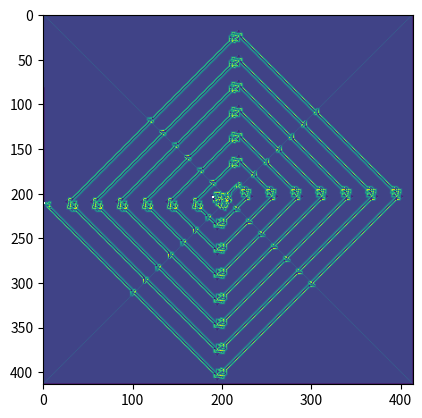

Recreate this plot in Python.
#!/usr/bin/env python3
# -*- coding: utf-8 -*-
"""
Created on Sat Oct 26 09:46:10 2019

[redacted]
"""

import numpy as np, matplotlib.pyplot as plt
from time import sleep
#import importlib.util
#spec = importlib.util.spec_from_file_location("module.name", "../video-plot/functions.py")
#foo = importlib.util.module_from_spec(spec)
#spec.loader.exec_module(foo)
##foo.MyClass()

class Board():
    def __init__(self):
        self.contents = dict()

    def setValue(self, x, y, value):
        string = f"{x},{y}"
        self.contents[string] = value

    def getValue(self, x, y):
        string = f"{x},{y}"
        value = self.contents.get(string)
        return value if value else 0

    def xlim(self):
        xs = [int(s.split(",")[0]) for s in self.contents.keys()]
        return min(xs), max(xs)

    def ylim(self):
        ys = [int(s.split(",")[1]) for s in self.contents.keys()]
        return min(ys), max(ys)

    def width(self):
        xlim = self.xlim()
        return xlim[1] - xlim[0] + 1

    def height(self):
        ylim = self.ylim()
        return ylim[1] - ylim[0] +1

    def shape(self):
        return self.width(), self.height()

    def asArray(self):
#        array = np.zeros(self.shape())
        array = np.ones(self.shape()) * np.nan
        # calculate x and y offset required
        xOffset = self.xlim()[0]
        yOffset = self.ylim()[0]

        # populate the array with the entries in self.contents
        for key, value in self.contents.items():
            x, y = [int(i) for i in key.split(",")]
            array[x-xOffset][y-yOffset] = value
        return array

    def plot(self, ax=None):
        if ax is None:
            ax = plt.gca()

        array = self.asArray()
        ax.imshow(array, vmin=0)

class Ant():
    def __init__(self, board, rules, startPosition=None):
        self.rules = rules
        self.board = board
        if startPosition:
            self.position = np.array(startPosition)
        else:
            self.position = np.array([0, 0])  # x, y tuple (or NP array)
        self.directions = (
            np.array([-1, 0]), # up
            np.array([0, 1]),  # right
            np.array([1, 0]),  # down
            np.array([0, -1]), # left
            )
        self.directionIndex = 0

    def direction(self):
        return self.directions[self.directionIndex]

    def move(self):
        self.position += self.direction()

    def iterate(self):
        # 1) change colour of square
        oldColour = self.board.getValue(*self.position)
        nextColour = self.rules[oldColour]["nextColour"]
        self.board.setValue(*self.position, nextColour)

        # 2) update direction based on new colour
        turnDirection = self.rules[nextColour]["turnDirection"]
        self.directionIndex += turnDirection
        self.directionIndex %= len(self.directions)  # wrap

        # 3) move to new square
        self.move()

def createRules(string):
    rules = dict()
    for ruleNo, char in enumerate(string):
        rule = dict(nextColour=(ruleNo+1) % len(string),
                    turnDirection=(1 if char=="r" else -1))
        rules[ruleNo] = rule
    return rules

#rules = createRules("rlrrrrrll"*1)
rules = createRules("rlrrrrlllrr"*1)
#rules = {0: dict(nextColour=1, turnDirection=1),
#         1: dict(nextColour=0, turnDirection=-1)}
board = Board()
ants = []
ants.append(Ant(board, rules))
#ants.append(Ant(board, rules, startPosition=(30, 30)))
N = 500000
for i in range(N):
    for a in ants:
        a.iterate()

board.plot()

""" TODO:
- implement video plotting with automatic slow/fast bits
"""